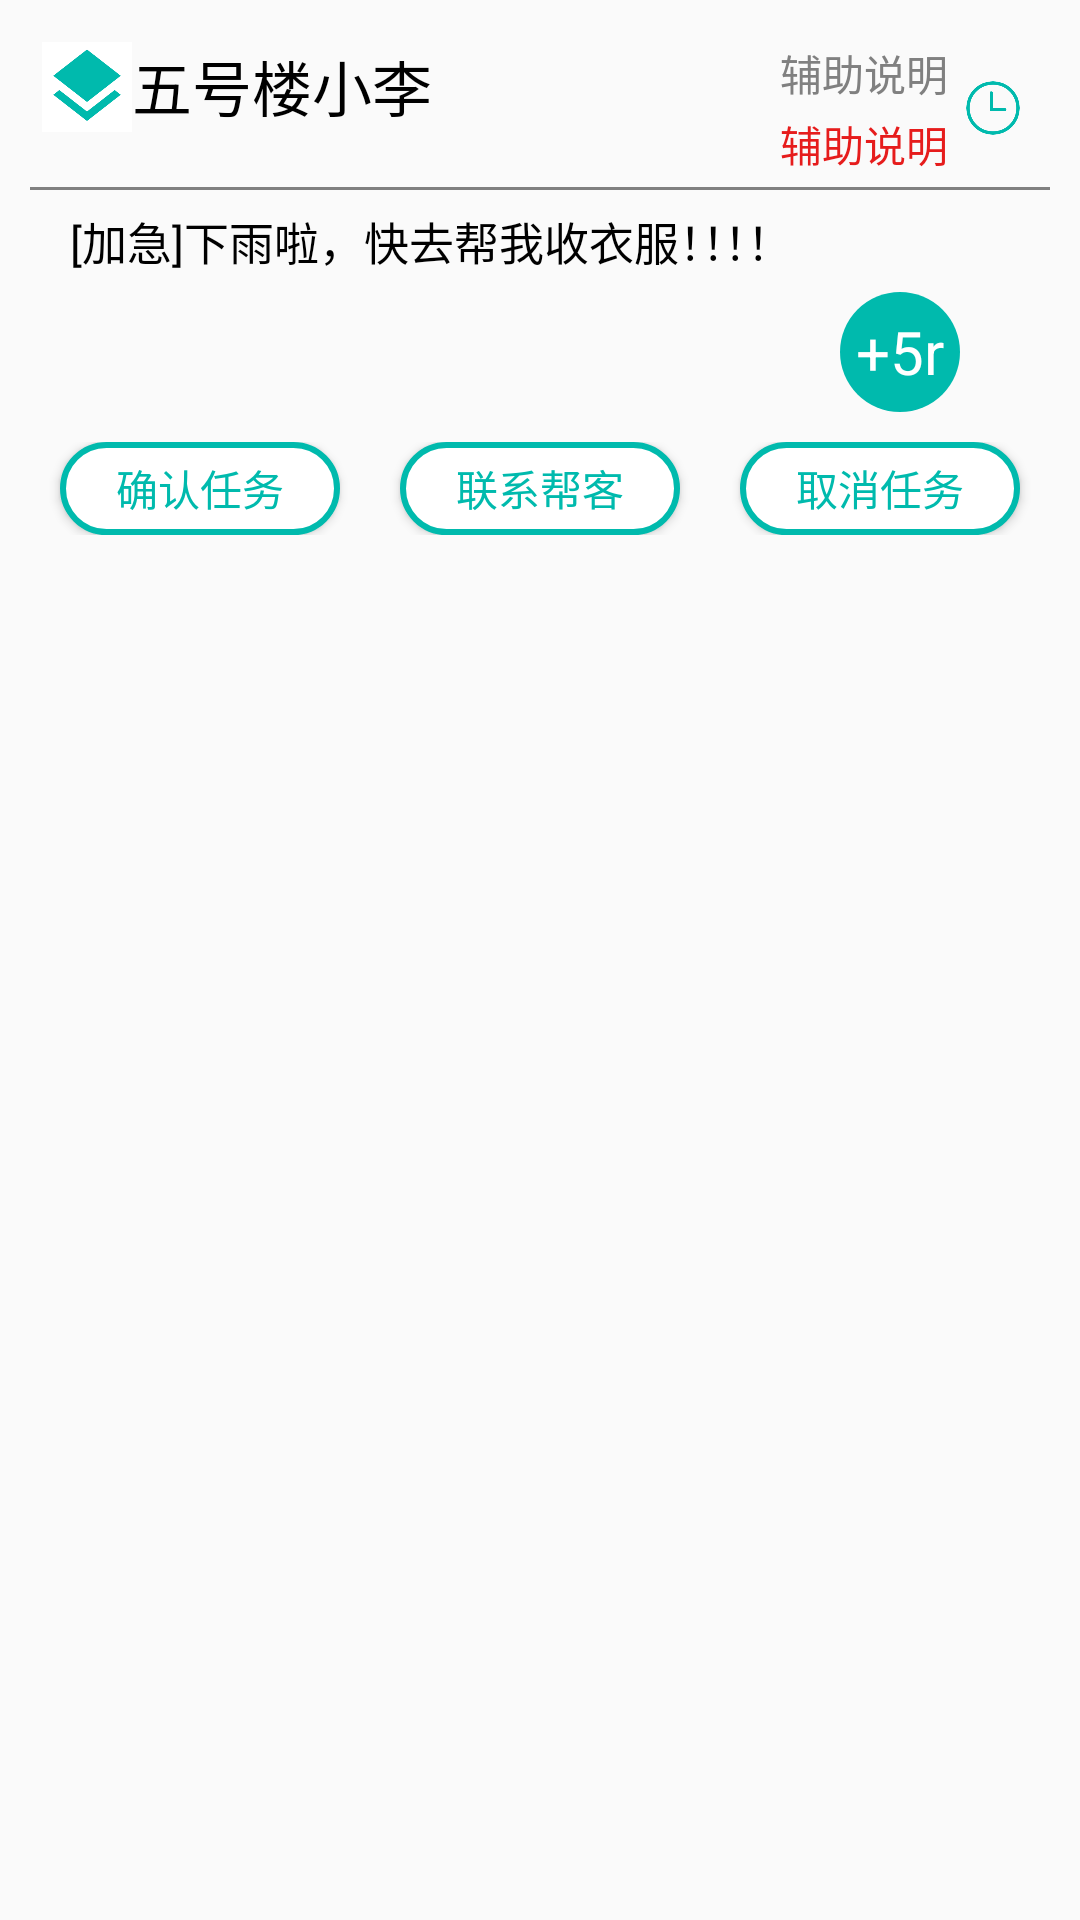

Here is an Android app screen rendered from its layout file. Give the layout XML and the strings, colors and styles it references.
<!-- AndroidManifest.xml: application theme AppTheme -->
<!-- res/layout/fragment_my_task_post_item.xml -->
<?xml version="1.0" encoding="utf-8"?>
<LinearLayout xmlns:android="http://schemas.android.com/apk/res/android"
    xmlns:tools="http://schemas.android.com/tools"
    android:orientation="vertical"
    android:layout_width="match_parent"
    android:layout_height="wrap_content"
    android:background="@drawable/my_list_background"
    android:layout_marginLeft="5dp"
    android:layout_marginRight="5dp"
    android:layout_marginTop="10dp"
    android:layout_marginBottom="10dp"
    android:padding="10dp">

    <LinearLayout
        android:layout_width="match_parent"
        android:layout_height="wrap_content"
        android:orientation="horizontal"
        android:padding="4dp">
        <ImageView
            android:layout_width="30dp"
            android:layout_height="30dp"
            android:src="@mipmap/course" />

        <TextView
            android:id="@+id/MTname"
            android:layout_width="wrap_content"
            android:layout_height="wrap_content"
            android:textSize="20sp"
            android:textColor="@color/black"
            android:text="五号楼小李"/>

        <LinearLayout
            android:layout_width="match_parent"
            android:layout_height="wrap_content"
            android:gravity="right"
            android:orientation="horizontal">
            <LinearLayout
                android:layout_width="wrap_content"
                android:layout_height="wrap_content"
                android:layout_gravity="right"
                android:gravity="right"
                android:orientation="vertical">

                <TextView
                    android:id="@+id/MTstarttime"
                    android:layout_width="wrap_content"
                    android:layout_height="wrap_content"
                    android:layout_marginBottom="3dp"
                    android:text="辅助说明"
                    android:textColor="@color/gray" />

                <TextView
                    android:id="@+id/MTresttime"
                    android:layout_width="wrap_content"
                    android:layout_height="wrap_content"
                    android:text="辅助说明"
                    android:textColor="@color/item_red" />

            </LinearLayout>

            <ImageView
                android:layout_width="20dp"
                android:layout_height="20dp"
                android:layout_gravity="center_vertical"
                android:layout_margin="5dp"

                android:src="@mipmap/clock" />
        </LinearLayout>
    </LinearLayout>

    <View
        android:layout_width="match_parent"
        android:layout_height="1dp"
        android:background="@color/gray"
        />
    <TextView
        android:id="@+id/MTcontent"
        android:layout_width="match_parent"
        android:layout_height="wrap_content"
        android:textSize="15sp"
        android:textColor="@color/black"
        android:text="  [加急]下雨啦，快去帮我收衣服！！！！"
        android:maxLines="3"
        android:layout_margin="6dp"
        />
    <LinearLayout
        android:layout_width="match_parent"
        android:layout_height="wrap_content"
        android:orientation="horizontal"

        >
        <TextView
            android:id="@+id/MTaddition"
            android:layout_width="wrap_content"
            android:layout_height="wrap_content"
            android:layout_marginBottom="2dp"
            android:text=""
            android:textColor="@color/gray"
            android:layout_weight="1"/>

        <TextView
            android:layout_width="40dp"
            android:layout_height="40dp"
            android:layout_gravity="center"
            android:background="@drawable/moneycircle"
            android:gravity="center"
            android:text="+5r"
            android:textColor="#ffffff"
            android:textSize="20sp"
            android:layout_marginRight="30dp"
            android:id="@+id/money"

            >
        </TextView>
    </LinearLayout>
    <LinearLayout
        android:layout_width="match_parent"
        android:layout_height="wrap_content"
        android:orientation="horizontal"
        android:layout_marginTop="10dp">

        <Button
            android:id="@+id/my_button1"
            android:layout_width="wrap_content"
            android:layout_height="31dp"
            android:layout_marginLeft="10dp"
            android:layout_marginRight="10dp"
            android:layout_weight="1"
            android:background="@drawable/task_ing_item"
            android:text="确认任务"
            android:textColor="@drawable/btntextcolor"></Button>

        <Button
            android:id="@+id/my_button2"
            android:layout_width="wrap_content"
            android:layout_height="31dp"
            android:layout_marginLeft="10dp"
            android:layout_marginRight="10dp"
            android:layout_weight="1"
            android:background="@drawable/task_ing_item"
            android:text="联系帮客"
            android:textColor="@drawable/btntextcolor"></Button>
        <Button
            android:id="@+id/my_button3"
            android:layout_width="wrap_content"
            android:layout_height="31dp"
            android:layout_weight="1"
            android:text="取消任务"
            android:background="@drawable/task_ing_item"
            android:textColor="@drawable/btntextcolor"
            android:layout_marginLeft="10dp"
            android:layout_marginRight="10dp">
        </Button>

    </LinearLayout>




</LinearLayout>
<!-- resources referenced by this layout -->
<resources>
  <color name="black">#000000</color>
  <color name="gray">#808080</color>
  <color name="item_red">#FFE61C1C</color>
  <!-- drawable btntextcolor (drawable) -->
  <?xml version="1.0" encoding="utf-8"?>
  <selector xmlns:android="http://schemas.android.com/apk/res/android">
      <item android:state_pressed="true" android:color="#ffffff" >
      </item>
      <item  android:color="#00baad" >
      </item>
  </selector>
  <!-- drawable moneycircle (drawable) -->
  <?xml version="1.0" encoding="utf-8"?>
  <shape xmlns:android="http://schemas.android.com/apk/res/android"
      android:shape="oval"
      android:useLevel="false" >
  
      <solid android:color="#00baad"/>
  
      <size
          android:height="10dp"
          android:width="10dp"/>
  
  </shape>
  <!-- drawable task_ing_item (drawable) -->
  <?xml version="1.0" encoding="utf-8"?>
  <selector xmlns:android="http://schemas.android.com/apk/res/android">
  
       <item android:state_pressed="true"  >
           <shape>
              <solid android:color="#00baad" />
              <stroke android:width="2dp" android:color="#00baad" />
              <corners android:radius="20dp" />
           </shape>
       </item>
  
  
          <item  >
              <shape>
                  <solid android:color="#ffffff" />
                  <stroke android:width="2dp" android:color="#00baad" />
                  <corners android:radius="20dp" />
              </shape>
          </item>
  
  
  </selector>
  <!-- mipmap clock: png bitmap (mipmap-hdpi, 6967 bytes) -->
  <!-- mipmap course: png bitmap (mipmap-hdpi, 2577 bytes) -->
  <style name="AppTheme" parent="Theme.AppCompat.Light.DarkActionBar">
          
          <item name="colorPrimary">@color/colorPrimary</item>
          <item name="colorPrimaryDark">@color/colorPrimaryDark</item>
          <item name="colorAccent">@color/colorAccent</item>
      </style>
  <color name="colorPrimary">#008577</color>
  <color name="colorPrimaryDark">#00574B</color>
  <color name="colorAccent">#D81B60</color>
</resources>
